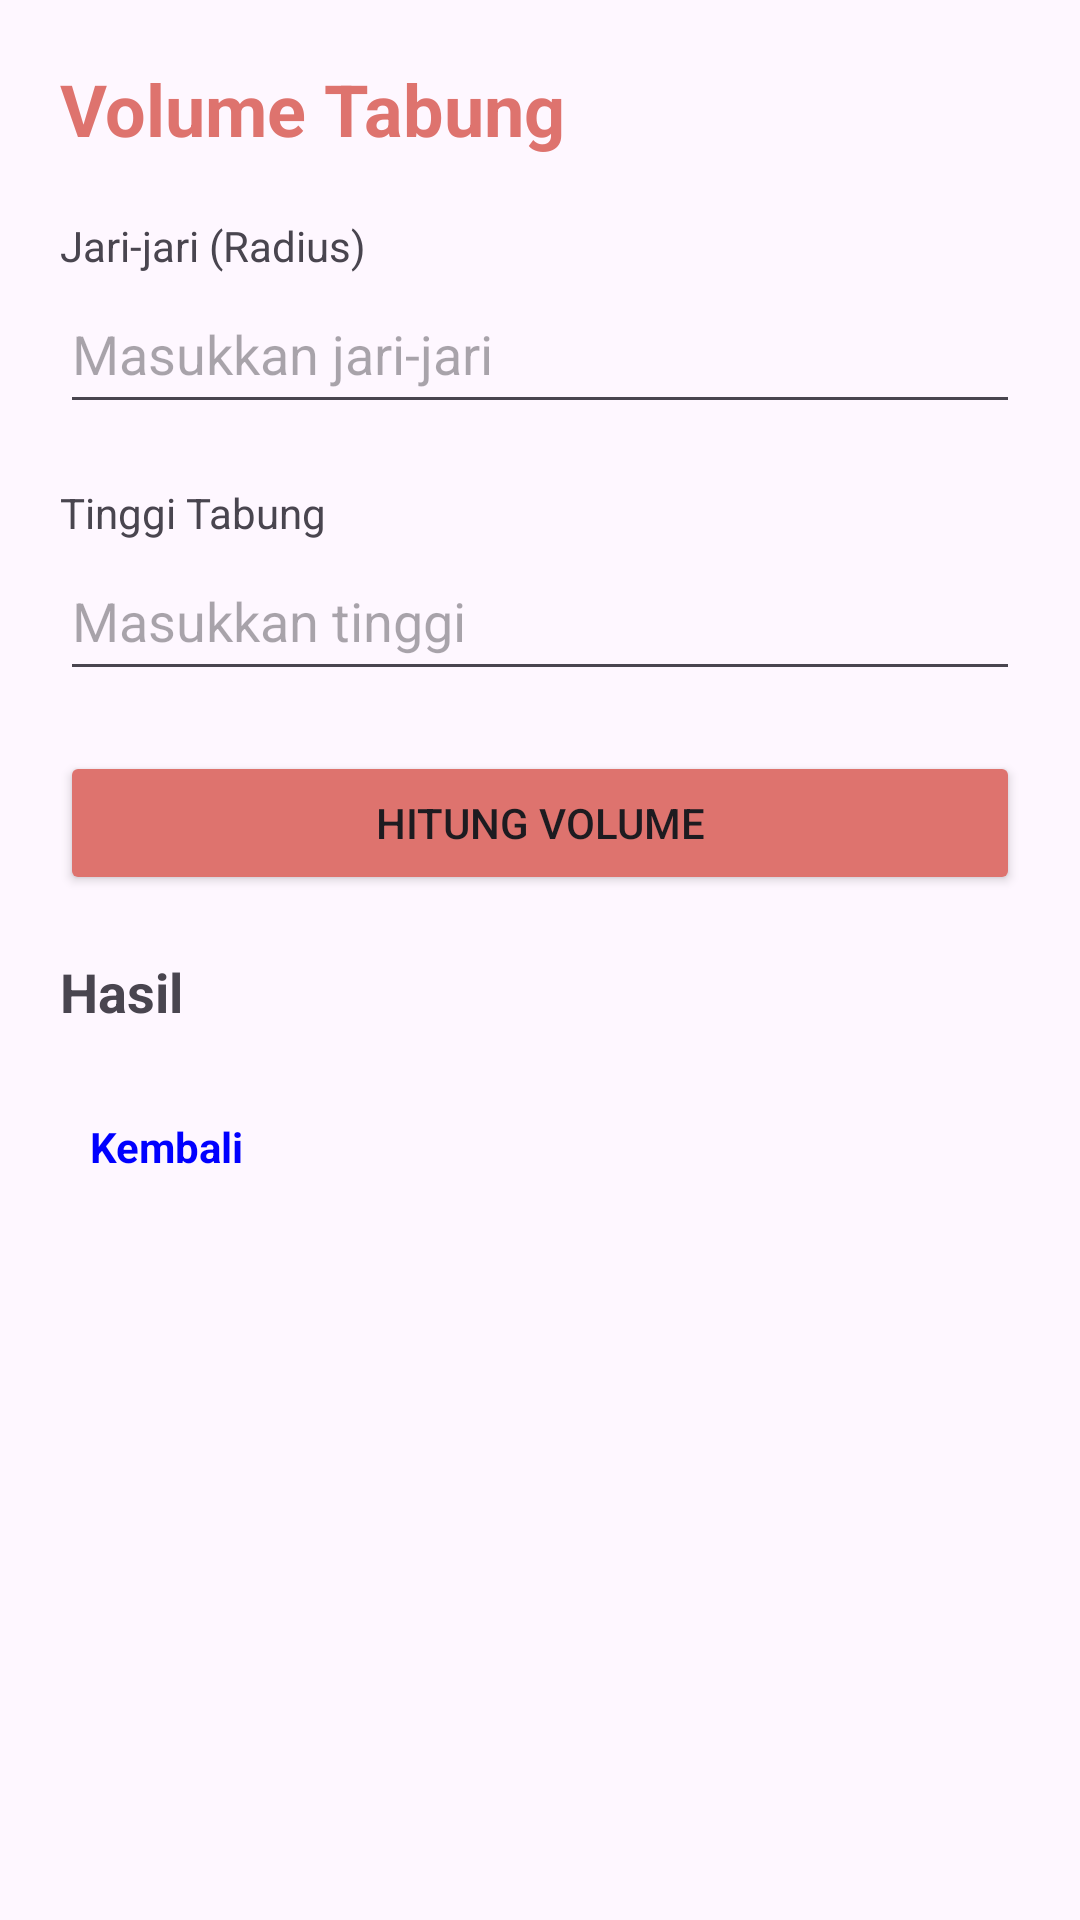

Produce the Android XML layout that renders to this screen, including the resource entries it uses.
<!-- AndroidManifest.xml: application theme Theme.Veranavy -->
<!-- res/layout/activity_tabung.xml -->
<?xml version="1.0" encoding="utf-8"?>
<LinearLayout
    xmlns:android="http://schemas.android.com/apk/res/android"
    android:orientation="vertical"
    android:padding="20dp"
    android:layout_width="match_parent"
    android:layout_height="match_parent">

    <TextView
        android:layout_width="wrap_content"
        android:layout_height="wrap_content"
        android:text="Volume Tabung"
        android:textSize="24sp"
        android:textStyle="bold"
        android:textColor="#DE736E" />

    <TextView
        android:layout_width="wrap_content"
        android:layout_height="wrap_content"
        android:text="Jari-jari (Radius)"
        android:layout_marginTop="20dp"/>

    <EditText
        android:id="@+id/etRadius"
        android:layout_width="match_parent"
        android:layout_height="50dp"
        android:hint="Masukkan jari-jari"
        android:inputType="numberDecimal"/>

    <TextView
        android:layout_width="wrap_content"
        android:layout_height="wrap_content"
        android:text="Tinggi Tabung"
        android:layout_marginTop="20dp"/>

    <EditText
        android:id="@+id/etTinggi"
        android:layout_width="match_parent"
        android:layout_height="50dp"
        android:hint="Masukkan tinggi"
        android:inputType="numberDecimal"/>

    <Button
        android:id="@+id/btnHitungVolume"
        android:layout_width="match_parent"
        android:layout_height="wrap_content"
        android:text="Hitung Volume"
        android:backgroundTint="#DE736E"
        android:layout_marginTop="20dp"/>

    <TextView
        android:id="@+id/tvHasil"
        android:layout_width="wrap_content"
        android:layout_height="wrap_content"
        android:text="Hasil"
        android:textSize="18sp"
        android:textStyle="bold"
        android:layout_marginTop="20dp"/>

    <TextView
        android:id="@+id/btnBack"
        android:layout_width="wrap_content"
        android:layout_height="wrap_content"
        android:text="Kembali"
        android:textColor="#0000FF"
        android:textStyle="bold"
        android:layout_marginTop="20dp"
        android:padding="10dp"/>

</LinearLayout>
<!-- resources referenced by this layout -->
<resources>
  <style name="Theme.Veranavy" parent="Base.Theme.Veranavy" />
  <style name="Base.Theme.Veranavy" parent="Theme.Material3.DayNight.NoActionBar">
          
          <item name="bottomNavigationStyle">@style/Widget.App.BottomNavigationView</item>
      </style>
  <style name="Widget.App.BottomNavigationView" parent="Widget.Material3.BottomNavigationView">
          <item name="itemActiveIndicatorStyle">@style/App.Indicator.None</item>
      </style>
  <style name="App.Indicator.None" parent="Widget.Material3.BottomNavigationView.ActiveIndicator">
          <item name="android:width">0dp</item>
          <item name="android:height">0dp</item>
      </style>
</resources>
